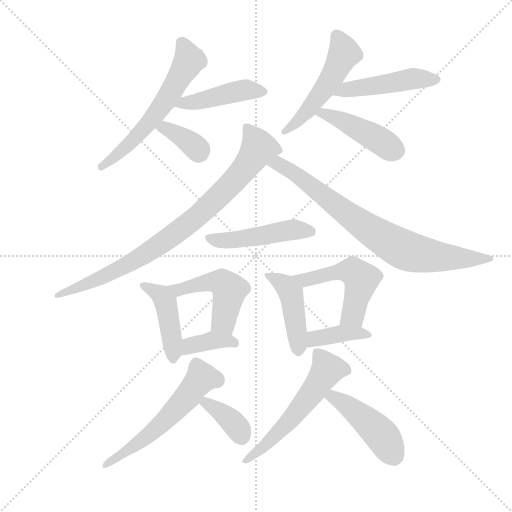
t = 0.00 s
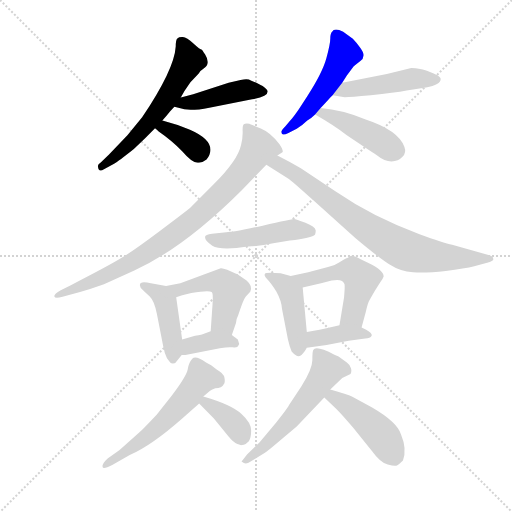
t = 2.52 s
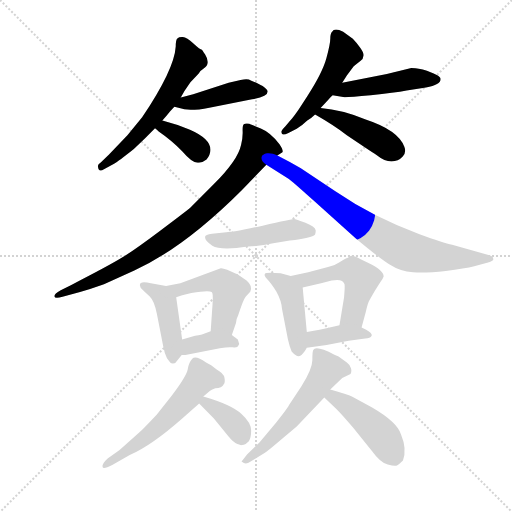
t = 5.03 s
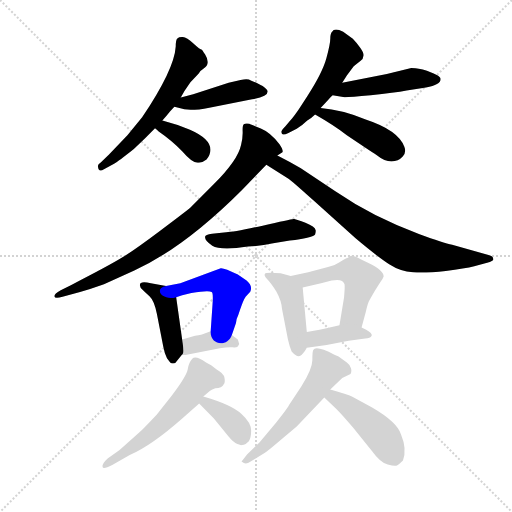
t = 7.54 s
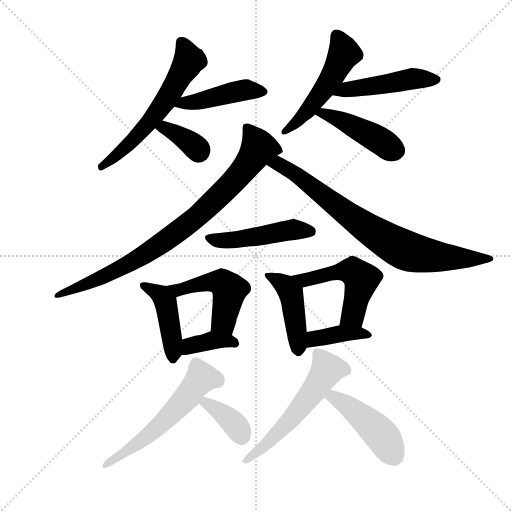
t = 10.06 s
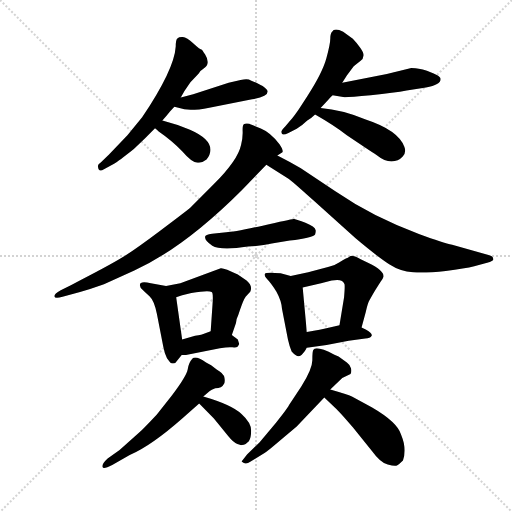
t = 12.57 s

The animated SVG that drew these frames (rendered in a browser with its animation timeline set to each time). Animation: 19 CSS @keyframes rules; one cycle of 12.57 s.

<svg version="1.1" viewBox="0 0 1024 1024" xmlns="http://www.w3.org/2000/svg">
  <g stroke="lightgray" stroke-dasharray="1,1" stroke-width="1" transform="scale(4, 4)">
    <line x1="0" y1="0" x2="256" y2="256"></line>
    <line x1="256" y1="0" x2="0" y2="256"></line>
    <line x1="128" y1="0" x2="128" y2="256"></line>
    <line x1="0" y1="128" x2="256" y2="128"></line>
  </g>
  <g transform="scale(0.92, -0.92) translate(60, -850)">
    <style type="text/css">
      
        @keyframes keyframes0 {
          from {
            stroke: blue;
            stroke-dashoffset: 601;
            stroke-width: 128;
          }
          66% {
            animation-timing-function: step-end;
            stroke: blue;
            stroke-dashoffset: 0;
            stroke-width: 128;
          }
          to {
            stroke: black;
            stroke-width: 1024;
          }
        }
        #make-me-a-hanzi-animation-0 {
          animation: keyframes0 0.7390950520833334s both;
          animation-delay: 0s;
          animation-timing-function: linear;
        }
      
        @keyframes keyframes1 {
          from {
            stroke: blue;
            stroke-dashoffset: 449;
            stroke-width: 128;
          }
          59% {
            animation-timing-function: step-end;
            stroke: blue;
            stroke-dashoffset: 0;
            stroke-width: 128;
          }
          to {
            stroke: black;
            stroke-width: 1024;
          }
        }
        #make-me-a-hanzi-animation-1 {
          animation: keyframes1 0.6153971354166666s both;
          animation-delay: 0.7390950520833334s;
          animation-timing-function: linear;
        }
      
        @keyframes keyframes2 {
          from {
            stroke: blue;
            stroke-dashoffset: 360;
            stroke-width: 128;
          }
          54% {
            animation-timing-function: step-end;
            stroke: blue;
            stroke-dashoffset: 0;
            stroke-width: 128;
          }
          to {
            stroke: black;
            stroke-width: 1024;
          }
        }
        #make-me-a-hanzi-animation-2 {
          animation: keyframes2 0.54296875s both;
          animation-delay: 1.3544921875s;
          animation-timing-function: linear;
        }
      
        @keyframes keyframes3 {
          from {
            stroke: blue;
            stroke-dashoffset: 508;
            stroke-width: 128;
          }
          62% {
            animation-timing-function: step-end;
            stroke: blue;
            stroke-dashoffset: 0;
            stroke-width: 128;
          }
          to {
            stroke: black;
            stroke-width: 1024;
          }
        }
        #make-me-a-hanzi-animation-3 {
          animation: keyframes3 0.6634114583333334s both;
          animation-delay: 1.8974609375s;
          animation-timing-function: linear;
        }
      
        @keyframes keyframes4 {
          from {
            stroke: blue;
            stroke-dashoffset: 481;
            stroke-width: 128;
          }
          61% {
            animation-timing-function: step-end;
            stroke: blue;
            stroke-dashoffset: 0;
            stroke-width: 128;
          }
          to {
            stroke: black;
            stroke-width: 1024;
          }
        }
        #make-me-a-hanzi-animation-4 {
          animation: keyframes4 0.6414388020833334s both;
          animation-delay: 2.5608723958333335s;
          animation-timing-function: linear;
        }
      
        @keyframes keyframes5 {
          from {
            stroke: blue;
            stroke-dashoffset: 445;
            stroke-width: 128;
          }
          59% {
            animation-timing-function: step-end;
            stroke: blue;
            stroke-dashoffset: 0;
            stroke-width: 128;
          }
          to {
            stroke: black;
            stroke-width: 1024;
          }
        }
        #make-me-a-hanzi-animation-5 {
          animation: keyframes5 0.6121419270833334s both;
          animation-delay: 3.202311197916667s;
          animation-timing-function: linear;
        }
      
        @keyframes keyframes6 {
          from {
            stroke: blue;
            stroke-dashoffset: 861;
            stroke-width: 128;
          }
          74% {
            animation-timing-function: step-end;
            stroke: blue;
            stroke-dashoffset: 0;
            stroke-width: 128;
          }
          to {
            stroke: black;
            stroke-width: 1024;
          }
        }
        #make-me-a-hanzi-animation-6 {
          animation: keyframes6 0.95068359375s both;
          animation-delay: 3.8144531250000004s;
          animation-timing-function: linear;
        }
      
        @keyframes keyframes7 {
          from {
            stroke: blue;
            stroke-dashoffset: 790;
            stroke-width: 128;
          }
          72% {
            animation-timing-function: step-end;
            stroke: blue;
            stroke-dashoffset: 0;
            stroke-width: 128;
          }
          to {
            stroke: black;
            stroke-width: 1024;
          }
        }
        #make-me-a-hanzi-animation-7 {
          animation: keyframes7 0.8929036458333334s both;
          animation-delay: 4.76513671875s;
          animation-timing-function: linear;
        }
      
        @keyframes keyframes8 {
          from {
            stroke: blue;
            stroke-dashoffset: 483;
            stroke-width: 128;
          }
          61% {
            animation-timing-function: step-end;
            stroke: blue;
            stroke-dashoffset: 0;
            stroke-width: 128;
          }
          to {
            stroke: black;
            stroke-width: 1024;
          }
        }
        #make-me-a-hanzi-animation-8 {
          animation: keyframes8 0.64306640625s both;
          animation-delay: 5.658040364583333s;
          animation-timing-function: linear;
        }
      
        @keyframes keyframes9 {
          from {
            stroke: blue;
            stroke-dashoffset: 442;
            stroke-width: 128;
          }
          59% {
            animation-timing-function: step-end;
            stroke: blue;
            stroke-dashoffset: 0;
            stroke-width: 128;
          }
          to {
            stroke: black;
            stroke-width: 1024;
          }
        }
        #make-me-a-hanzi-animation-9 {
          animation: keyframes9 0.6097005208333334s both;
          animation-delay: 6.301106770833333s;
          animation-timing-function: linear;
        }
      
        @keyframes keyframes10 {
          from {
            stroke: blue;
            stroke-dashoffset: 488;
            stroke-width: 128;
          }
          61% {
            animation-timing-function: step-end;
            stroke: blue;
            stroke-dashoffset: 0;
            stroke-width: 128;
          }
          to {
            stroke: black;
            stroke-width: 1024;
          }
        }
        #make-me-a-hanzi-animation-10 {
          animation: keyframes10 0.6471354166666666s both;
          animation-delay: 6.910807291666666s;
          animation-timing-function: linear;
        }
      
        @keyframes keyframes11 {
          from {
            stroke: blue;
            stroke-dashoffset: 375;
            stroke-width: 128;
          }
          55% {
            animation-timing-function: step-end;
            stroke: blue;
            stroke-dashoffset: 0;
            stroke-width: 128;
          }
          to {
            stroke: black;
            stroke-width: 1024;
          }
        }
        #make-me-a-hanzi-animation-11 {
          animation: keyframes11 0.55517578125s both;
          animation-delay: 7.557942708333333s;
          animation-timing-function: linear;
        }
      
        @keyframes keyframes12 {
          from {
            stroke: blue;
            stroke-dashoffset: 444;
            stroke-width: 128;
          }
          59% {
            animation-timing-function: step-end;
            stroke: blue;
            stroke-dashoffset: 0;
            stroke-width: 128;
          }
          to {
            stroke: black;
            stroke-width: 1024;
          }
        }
        #make-me-a-hanzi-animation-12 {
          animation: keyframes12 0.611328125s both;
          animation-delay: 8.113118489583332s;
          animation-timing-function: linear;
        }
      
        @keyframes keyframes13 {
          from {
            stroke: blue;
            stroke-dashoffset: 519;
            stroke-width: 128;
          }
          63% {
            animation-timing-function: step-end;
            stroke: blue;
            stroke-dashoffset: 0;
            stroke-width: 128;
          }
          to {
            stroke: black;
            stroke-width: 1024;
          }
        }
        #make-me-a-hanzi-animation-13 {
          animation: keyframes13 0.67236328125s both;
          animation-delay: 8.724446614583332s;
          animation-timing-function: linear;
        }
      
        @keyframes keyframes14 {
          from {
            stroke: blue;
            stroke-dashoffset: 389;
            stroke-width: 128;
          }
          56% {
            animation-timing-function: step-end;
            stroke: blue;
            stroke-dashoffset: 0;
            stroke-width: 128;
          }
          to {
            stroke: black;
            stroke-width: 1024;
          }
        }
        #make-me-a-hanzi-animation-14 {
          animation: keyframes14 0.5665690104166666s both;
          animation-delay: 9.396809895833332s;
          animation-timing-function: linear;
        }
      
        @keyframes keyframes15 {
          from {
            stroke: blue;
            stroke-dashoffset: 576;
            stroke-width: 128;
          }
          65% {
            animation-timing-function: step-end;
            stroke: blue;
            stroke-dashoffset: 0;
            stroke-width: 128;
          }
          to {
            stroke: black;
            stroke-width: 1024;
          }
        }
        #make-me-a-hanzi-animation-15 {
          animation: keyframes15 0.71875s both;
          animation-delay: 9.963378906249998s;
          animation-timing-function: linear;
        }
      
        @keyframes keyframes16 {
          from {
            stroke: blue;
            stroke-dashoffset: 372;
            stroke-width: 128;
          }
          55% {
            animation-timing-function: step-end;
            stroke: blue;
            stroke-dashoffset: 0;
            stroke-width: 128;
          }
          to {
            stroke: black;
            stroke-width: 1024;
          }
        }
        #make-me-a-hanzi-animation-16 {
          animation: keyframes16 0.552734375s both;
          animation-delay: 10.682128906249998s;
          animation-timing-function: linear;
        }
      
        @keyframes keyframes17 {
          from {
            stroke: blue;
            stroke-dashoffset: 572;
            stroke-width: 128;
          }
          65% {
            animation-timing-function: step-end;
            stroke: blue;
            stroke-dashoffset: 0;
            stroke-width: 128;
          }
          to {
            stroke: black;
            stroke-width: 1024;
          }
        }
        #make-me-a-hanzi-animation-17 {
          animation: keyframes17 0.7154947916666666s both;
          animation-delay: 11.234863281249998s;
          animation-timing-function: linear;
        }
      
        @keyframes keyframes18 {
          from {
            stroke: blue;
            stroke-dashoffset: 459;
            stroke-width: 128;
          }
          60% {
            animation-timing-function: step-end;
            stroke: blue;
            stroke-dashoffset: 0;
            stroke-width: 128;
          }
          to {
            stroke: black;
            stroke-width: 1024;
          }
        }
        #make-me-a-hanzi-animation-18 {
          animation: keyframes18 0.62353515625s both;
          animation-delay: 11.950358072916664s;
          animation-timing-function: linear;
        }
      
    </style>
    
      <path d="M 333 638 L 341 652 L 354 671 L 372 690 Q 376 697 383.5 701.5 Q 391 706 391.5 714 Q 392 722 386 731.5 Q 380 741 379 742 Q 375 742 360.5 755.5 Q 346 769 337.5 769.5 Q 329 770 325.5 766.5 Q 322 763 322 749 Q 319 699 249 595 L 217 556 L 177 514 L 159 497 Q 152 493 153 488 Q 154 474 166 482 L 188 494 Q 197 499 231 526 Q 257 550 277 571 L 293 588 Q 303 599 310 608 L 319 618 L 333 638 Z" fill="lightgray"></path>
    
      <path d="M 319 618 L 330 615 Q 350 607 395 616 L 488 634 Q 522 640 522 651 Q 522 655 511 663 Q 499 670 493 672 Q 486 674 481 677 Q 475 679 463 676 L 437 670 L 360 645 L 333 638 C 304 630 290 626 319 618 Z" fill="lightgray"></path>
    
      <path d="M 277 571 Q 281 568 285 564 Q 314 544 336 521 Q 357 497 367 497 Q 378 494 389 503 Q 417 540 353 568 Q 324 580 293 588 C 264 596 254 590 277 571 Z" fill="lightgray"></path>
    
      <path d="M 637 615 Q 657 637 663 643 L 684 670 L 694 686 L 709 706 L 724 718 Q 730 722 730 728 Q 732 733 723.5 745.5 Q 715 758 707 766 L 686 781 Q 667 791 662 781 Q 658 777 658 766 Q 658 755 649.5 723.5 Q 641 692 608 641 L 590 613 Q 577 594 571 588 L 560 575 Q 550 565 552 562 Q 552 554 567 561 L 585 570 Q 599 579 608 588 Q 617 593 625 601 L 637 615 Z" fill="lightgray"></path>
    
      <path d="M 663 643 L 686 639 Q 693 638 746 643 Q 798 648 824 653 L 866 660 Q 898 665 898 678 Q 898 687 859 699 Q 840 702 834 702 L 781 689 L 684 670 C 655 664 633 648 663 643 Z" fill="lightgray"></path>
    
      <path d="M 625 601 Q 667 577 694 556 Q 740 525 760 512 Q 776 499 791 499 Q 806 499 815 509 Q 824 518 819 531 Q 805 567 735 590 Q 685 611 637 615 C 607 618 599 616 625 601 Z" fill="lightgray"></path>
    
      <path d="M 543 512 L 554 519 Q 557 522 548 536 Q 528 562 507 570.5 Q 486 579 482 581 Q 473 582 470 580 Q 467 578 467.5 564 Q 468 550 464 535 Q 457 502 405 450 L 353 398 Q 342 389 287.5 348 Q 233 307 204.5 289.5 Q 176 272 94 230 L 72 219 Q 58 211 58 206 Q 59 200 76 205 L 114 215 Q 138 222 166 232 L 232 262 Q 341 312 465 436 L 519 492 L 543 512 Z" fill="lightgray"></path>
    
      <path d="M 519 492 L 568 461 Q 573 458 623 413 L 713 332 Q 763 290 787 275 Q 810 260 838 258 Q 866 256 909 261 Q 951 266 971 271 L 999 279 Q 1015 283 1012 288 Q 1012 293 1000 296 L 923 318 Q 904 322 852 341 Q 752 377 669 434 L 594 484 Q 569 499 543 512 C 516 526 494 508 519 492 Z" fill="lightgray"></path>
    
      <path d="M 401 342 Q 386 340 386 336 Q 384 327 401.5 316 Q 419 305 479 314 Q 507 315 534 321 L 570 327 Q 618 332 625 340 Q 627 347 626 350 Q 625 357 604 365.5 Q 583 374 579 374 Q 575 374 511 359.5 Q 447 345 432 345 L 401 342 Z" fill="lightgray"></path>
    
      <path d="M 336 112 L 323 204 C 320 225 320 225 301 228 L 268 234 Q 244 240 244 230 L 246 224 Q 255 215 265 206 Q 275 197 281 168 L 295 96 Q 298 80 303 71 L 310 62 Q 312 60 316 60 Q 320 60 321 61 L 335 78 C 340 84 340 84 336 112 Z" fill="lightgray"></path>
    
      <path d="M 323 204 L 336 208 L 356 213 Q 395 220 400 215 Q 404 214 402 188 L 398 130 C 396 100 434 94 444 122 L 453 148 Q 453 155 458 165 L 462 177 Q 469 198 474 205 L 484 216 Q 490 228 476 240 L 457 253 Q 427 268 420 267 L 332 234 L 301 228 C 272 222 294 195 323 204 Z" fill="lightgray"></path>
    
      <path d="M 398 130 L 382 124 Q 381 123 364 120 L 336 112 C 307 104 305 78 335 78 L 343 78 L 418 93 Q 436 96 445 95 Q 454 94 457 97 L 460 102 L 457 112 Q 455 114 444 122 C 421 139 421 139 398 130 Z" fill="lightgray"></path>
    
      <path d="M 607 128 L 598 225 C 596 243 596 243 572 250 L 550 256 Q 518 259 516 255 Q 513 251 521 243 Q 529 235 541 216 Q 552 196 553 179 L 566 112 Q 569 98 574 86 Q 588 70 596 79 Q 604 87 607 94 L 607 128 Z" fill="lightgray"></path>
    
      <path d="M 598 225 L 638 234 L 661 240 Q 685 245 689 232 Q 690 227 688 204 L 678 143 C 673 113 718 109 726 138 L 735 171 Q 739 189 742 195 Q 745 201 755 218 L 767 237 Q 773 245 774 249 Q 774 262 741 278 L 723 287 Q 706 296 701 293 Q 696 289 692 288 Q 687 286 678 280 Q 668 273 655 270 L 610 258 L 572 250 C 543 244 569 218 598 225 Z" fill="lightgray"></path>
    
      <path d="M 678 143 L 652 137 Q 640 134 607 128 C 577 123 577 90 607 94 L 650 100 L 698 109 L 734 114 Q 745 114 748 120 Q 750 125 736 133 L 726 138 C 704 149 704 149 678 143 Z" fill="lightgray"></path>
    
      <path d="M 408 6 Q 423 6 426 14 Q 430 18 428 29 Q 426 39 411 47 L 399 56 L 388 62 Q 365 78 358 70 Q 350 61 348 47 Q 345 32 314 -9 L 281 -51 Q 252 -82 242 -91 L 200 -128 L 174 -147 Q 161 -159 163 -165 Q 164 -171 184 -161 L 222 -139 Q 269 -119 338 -58 L 373 -27 C 395 -7 359 -32 382 -12 L 396 0 Q 399 3 408 6 Z" fill="lightgray"></path>
    
      <path d="M 373 -27 L 405 -60 L 436 -98 Q 448 -113 456 -115 Q 463 -117 464 -118 Q 465 -118 470 -117 Q 475 -115 481 -109 Q 486 -102 486 -86 Q 486 -69 465 -50 Q 444 -30 382 -12 C 353 -4 352 -5 373 -27 Z" fill="lightgray"></path>
    
      <path d="M 658 3 L 684 28 L 702 37 Q 705 42 703 49.5 Q 701 57 694 62 L 676 75 L 667 79 Q 626 100 621 89 Q 619 86 619 67 Q 619 48 595 10 L 568 -31 Q 567 -35 540 -69 L 504 -112 L 477 -138 L 466 -152 Q 464 -154 466 -154 Q 474 -161 484 -154 L 516 -134 Q 520 -132 554 -103 L 585 -77 L 645 -14 L 658 3 Z" fill="lightgray"></path>
    
      <path d="M 645 -14 L 669 -37 Q 677 -44 707 -79 L 749 -131 Q 767 -156 783 -160 Q 798 -164 803 -162 Q 808 -159 816 -151 Q 825 -126 812 -95 Q 804 -68 749 -36 L 705 -12 Q 696 -8 658 3 C 629 11 623 7 645 -14 Z" fill="lightgray"></path>
    
    
      <clipPath id="make-me-a-hanzi-clip-0">
        <path d="M 333 638 L 341 652 L 354 671 L 372 690 Q 376 697 383.5 701.5 Q 391 706 391.5 714 Q 392 722 386 731.5 Q 380 741 379 742 Q 375 742 360.5 755.5 Q 346 769 337.5 769.5 Q 329 770 325.5 766.5 Q 322 763 322 749 Q 319 699 249 595 L 217 556 L 177 514 L 159 497 Q 152 493 153 488 Q 154 474 166 482 L 188 494 Q 197 499 231 526 Q 257 550 277 571 L 293 588 Q 303 599 310 608 L 319 618 L 333 638 Z"></path>
      </clipPath>
      <path clip-path="url(#make-me-a-hanzi-clip-0)" d="M 334 759 L 351 719 L 303 636 L 223 540 L 161 489" fill="none" id="make-me-a-hanzi-animation-0" stroke-dasharray="473 946" stroke-linecap="round"></path>
    
      <clipPath id="make-me-a-hanzi-clip-1">
        <path d="M 319 618 L 330 615 Q 350 607 395 616 L 488 634 Q 522 640 522 651 Q 522 655 511 663 Q 499 670 493 672 Q 486 674 481 677 Q 475 679 463 676 L 437 670 L 360 645 L 333 638 C 304 630 290 626 319 618 Z"></path>
      </clipPath>
      <path clip-path="url(#make-me-a-hanzi-clip-1)" d="M 326 621 L 472 654 L 515 650" fill="none" id="make-me-a-hanzi-animation-1" stroke-dasharray="321 642" stroke-linecap="round"></path>
    
      <clipPath id="make-me-a-hanzi-clip-2">
        <path d="M 277 571 Q 281 568 285 564 Q 314 544 336 521 Q 357 497 367 497 Q 378 494 389 503 Q 417 540 353 568 Q 324 580 293 588 C 264 596 254 590 277 571 Z"></path>
      </clipPath>
      <path clip-path="url(#make-me-a-hanzi-clip-2)" d="M 285 572 L 325 558 L 353 541 L 373 520" fill="none" id="make-me-a-hanzi-animation-2" stroke-dasharray="232 464" stroke-linecap="round"></path>
    
      <clipPath id="make-me-a-hanzi-clip-3">
        <path d="M 637 615 Q 657 637 663 643 L 684 670 L 694 686 L 709 706 L 724 718 Q 730 722 730 728 Q 732 733 723.5 745.5 Q 715 758 707 766 L 686 781 Q 667 791 662 781 Q 658 777 658 766 Q 658 755 649.5 723.5 Q 641 692 608 641 L 590 613 Q 577 594 571 588 L 560 575 Q 550 565 552 562 Q 552 554 567 561 L 585 570 Q 599 579 608 588 Q 617 593 625 601 L 637 615 Z"></path>
      </clipPath>
      <path clip-path="url(#make-me-a-hanzi-clip-3)" d="M 674 770 L 688 734 L 664 688 L 604 604 L 560 566" fill="none" id="make-me-a-hanzi-animation-3" stroke-dasharray="380 760" stroke-linecap="round"></path>
    
      <clipPath id="make-me-a-hanzi-clip-4">
        <path d="M 663 643 L 686 639 Q 693 638 746 643 Q 798 648 824 653 L 866 660 Q 898 665 898 678 Q 898 687 859 699 Q 840 702 834 702 L 781 689 L 684 670 C 655 664 633 648 663 643 Z"></path>
      </clipPath>
      <path clip-path="url(#make-me-a-hanzi-clip-4)" d="M 669 645 L 693 656 L 837 679 L 890 677" fill="none" id="make-me-a-hanzi-animation-4" stroke-dasharray="353 706" stroke-linecap="round"></path>
    
      <clipPath id="make-me-a-hanzi-clip-5">
        <path d="M 625 601 Q 667 577 694 556 Q 740 525 760 512 Q 776 499 791 499 Q 806 499 815 509 Q 824 518 819 531 Q 805 567 735 590 Q 685 611 637 615 C 607 618 599 616 625 601 Z"></path>
      </clipPath>
      <path clip-path="url(#make-me-a-hanzi-clip-5)" d="M 633 600 L 643 604 L 681 589 L 801 523" fill="none" id="make-me-a-hanzi-animation-5" stroke-dasharray="317 634" stroke-linecap="round"></path>
    
      <clipPath id="make-me-a-hanzi-clip-6">
        <path d="M 543 512 L 554 519 Q 557 522 548 536 Q 528 562 507 570.5 Q 486 579 482 581 Q 473 582 470 580 Q 467 578 467.5 564 Q 468 550 464 535 Q 457 502 405 450 L 353 398 Q 342 389 287.5 348 Q 233 307 204.5 289.5 Q 176 272 94 230 L 72 219 Q 58 211 58 206 Q 59 200 76 205 L 114 215 Q 138 222 166 232 L 232 262 Q 341 312 465 436 L 519 492 L 543 512 Z"></path>
      </clipPath>
      <path clip-path="url(#make-me-a-hanzi-clip-6)" d="M 477 574 L 501 526 L 462 472 L 366 377 L 218 275 L 62 207" fill="none" id="make-me-a-hanzi-animation-6" stroke-dasharray="733 1466" stroke-linecap="round"></path>
    
      <clipPath id="make-me-a-hanzi-clip-7">
        <path d="M 519 492 L 568 461 Q 573 458 623 413 L 713 332 Q 763 290 787 275 Q 810 260 838 258 Q 866 256 909 261 Q 951 266 971 271 L 999 279 Q 1015 283 1012 288 Q 1012 293 1000 296 L 923 318 Q 904 322 852 341 Q 752 377 669 434 L 594 484 Q 569 499 543 512 C 516 526 494 508 519 492 Z"></path>
      </clipPath>
      <path clip-path="url(#make-me-a-hanzi-clip-7)" d="M 528 493 L 555 489 L 591 466 L 716 369 L 814 309 L 885 293 L 1003 287" fill="none" id="make-me-a-hanzi-animation-7" stroke-dasharray="662 1324" stroke-linecap="round"></path>
    
      <clipPath id="make-me-a-hanzi-clip-8">
        <path d="M 401 342 Q 386 340 386 336 Q 384 327 401.5 316 Q 419 305 479 314 Q 507 315 534 321 L 570 327 Q 618 332 625 340 Q 627 347 626 350 Q 625 357 604 365.5 Q 583 374 579 374 Q 575 374 511 359.5 Q 447 345 432 345 L 401 342 Z"></path>
      </clipPath>
      <path clip-path="url(#make-me-a-hanzi-clip-8)" d="M 393 333 L 419 327 L 466 329 L 564 349 L 617 346" fill="none" id="make-me-a-hanzi-animation-8" stroke-dasharray="355 710" stroke-linecap="round"></path>
    
      <clipPath id="make-me-a-hanzi-clip-9">
        <path d="M 336 112 L 323 204 C 320 225 320 225 301 228 L 268 234 Q 244 240 244 230 L 246 224 Q 255 215 265 206 Q 275 197 281 168 L 295 96 Q 298 80 303 71 L 310 62 Q 312 60 316 60 Q 320 60 321 61 L 335 78 C 340 84 340 84 336 112 Z"></path>
      </clipPath>
      <path clip-path="url(#make-me-a-hanzi-clip-9)" d="M 251 229 L 290 208 L 300 192 L 314 117 L 316 71" fill="none" id="make-me-a-hanzi-animation-9" stroke-dasharray="314 628" stroke-linecap="round"></path>
    
      <clipPath id="make-me-a-hanzi-clip-10">
        <path d="M 323 204 L 336 208 L 356 213 Q 395 220 400 215 Q 404 214 402 188 L 398 130 C 396 100 434 94 444 122 L 453 148 Q 453 155 458 165 L 462 177 Q 469 198 474 205 L 484 216 Q 490 228 476 240 L 457 253 Q 427 268 420 267 L 332 234 L 301 228 C 272 222 294 195 323 204 Z"></path>
      </clipPath>
      <path clip-path="url(#make-me-a-hanzi-clip-10)" d="M 309 228 L 328 220 L 390 236 L 423 236 L 439 217 L 427 156 L 407 137" fill="none" id="make-me-a-hanzi-animation-10" stroke-dasharray="360 720" stroke-linecap="round"></path>
    
      <clipPath id="make-me-a-hanzi-clip-11">
        <path d="M 398 130 L 382 124 Q 381 123 364 120 L 336 112 C 307 104 305 78 335 78 L 343 78 L 418 93 Q 436 96 445 95 Q 454 94 457 97 L 460 102 L 457 112 Q 455 114 444 122 C 421 139 421 139 398 130 Z"></path>
      </clipPath>
      <path clip-path="url(#make-me-a-hanzi-clip-11)" d="M 339 84 L 353 98 L 401 110 L 450 105" fill="none" id="make-me-a-hanzi-animation-11" stroke-dasharray="247 494" stroke-linecap="round"></path>
    
      <clipPath id="make-me-a-hanzi-clip-12">
        <path d="M 607 128 L 598 225 C 596 243 596 243 572 250 L 550 256 Q 518 259 516 255 Q 513 251 521 243 Q 529 235 541 216 Q 552 196 553 179 L 566 112 Q 569 98 574 86 Q 588 70 596 79 Q 604 87 607 94 L 607 128 Z"></path>
      </clipPath>
      <path clip-path="url(#make-me-a-hanzi-clip-12)" d="M 520 250 L 551 236 L 572 212 L 588 91" fill="none" id="make-me-a-hanzi-animation-12" stroke-dasharray="316 632" stroke-linecap="round"></path>
    
      <clipPath id="make-me-a-hanzi-clip-13">
        <path d="M 598 225 L 638 234 L 661 240 Q 685 245 689 232 Q 690 227 688 204 L 678 143 C 673 113 718 109 726 138 L 735 171 Q 739 189 742 195 Q 745 201 755 218 L 767 237 Q 773 245 774 249 Q 774 262 741 278 L 723 287 Q 706 296 701 293 Q 696 289 692 288 Q 687 286 678 280 Q 668 273 655 270 L 610 258 L 572 250 C 543 244 569 218 598 225 Z"></path>
      </clipPath>
      <path clip-path="url(#make-me-a-hanzi-clip-13)" d="M 579 249 L 603 241 L 695 261 L 721 249 L 726 243 L 707 165 L 685 150" fill="none" id="make-me-a-hanzi-animation-13" stroke-dasharray="391 782" stroke-linecap="round"></path>
    
      <clipPath id="make-me-a-hanzi-clip-14">
        <path d="M 678 143 L 652 137 Q 640 134 607 128 C 577 123 577 90 607 94 L 650 100 L 698 109 L 734 114 Q 745 114 748 120 Q 750 125 736 133 L 726 138 C 704 149 704 149 678 143 Z"></path>
      </clipPath>
      <path clip-path="url(#make-me-a-hanzi-clip-14)" d="M 614 100 L 625 114 L 676 124 L 719 126 L 739 121" fill="none" id="make-me-a-hanzi-animation-14" stroke-dasharray="261 522" stroke-linecap="round"></path>
    
      <clipPath id="make-me-a-hanzi-clip-15">
        <path d="M 408 6 Q 423 6 426 14 Q 430 18 428 29 Q 426 39 411 47 L 399 56 L 388 62 Q 365 78 358 70 Q 350 61 348 47 Q 345 32 314 -9 L 281 -51 Q 252 -82 242 -91 L 200 -128 L 174 -147 Q 161 -159 163 -165 Q 164 -171 184 -161 L 222 -139 Q 269 -119 338 -58 L 373 -27 C 395 -7 359 -32 382 -12 L 396 0 Q 399 3 408 6 Z"></path>
      </clipPath>
      <path clip-path="url(#make-me-a-hanzi-clip-15)" d="M 411 23 L 378 29 L 349 -11 L 289 -73 L 167 -162" fill="none" id="make-me-a-hanzi-animation-15" stroke-dasharray="448 896" stroke-linecap="round"></path>
    
      <clipPath id="make-me-a-hanzi-clip-16">
        <path d="M 373 -27 L 405 -60 L 436 -98 Q 448 -113 456 -115 Q 463 -117 464 -118 Q 465 -118 470 -117 Q 475 -115 481 -109 Q 486 -102 486 -86 Q 486 -69 465 -50 Q 444 -30 382 -12 C 353 -4 352 -5 373 -27 Z"></path>
      </clipPath>
      <path clip-path="url(#make-me-a-hanzi-clip-16)" d="M 383 -28 L 390 -26 L 439 -61 L 457 -81 L 464 -101" fill="none" id="make-me-a-hanzi-animation-16" stroke-dasharray="244 488" stroke-linecap="round"></path>
    
      <clipPath id="make-me-a-hanzi-clip-17">
        <path d="M 658 3 L 684 28 L 702 37 Q 705 42 703 49.5 Q 701 57 694 62 L 676 75 L 667 79 Q 626 100 621 89 Q 619 86 619 67 Q 619 48 595 10 L 568 -31 Q 567 -35 540 -69 L 504 -112 L 477 -138 L 466 -152 Q 464 -154 466 -154 Q 474 -161 484 -154 L 516 -134 Q 520 -132 554 -103 L 585 -77 L 645 -14 L 658 3 Z"></path>
      </clipPath>
      <path clip-path="url(#make-me-a-hanzi-clip-17)" d="M 628 84 L 652 47 L 641 29 L 585 -47 L 537 -99 L 471 -153" fill="none" id="make-me-a-hanzi-animation-17" stroke-dasharray="444 888" stroke-linecap="round"></path>
    
      <clipPath id="make-me-a-hanzi-clip-18">
        <path d="M 645 -14 L 669 -37 Q 677 -44 707 -79 L 749 -131 Q 767 -156 783 -160 Q 798 -164 803 -162 Q 808 -159 816 -151 Q 825 -126 812 -95 Q 804 -68 749 -36 L 705 -12 Q 696 -8 658 3 C 629 11 623 7 645 -14 Z"></path>
      </clipPath>
      <path clip-path="url(#make-me-a-hanzi-clip-18)" d="M 653 -13 L 667 -15 L 700 -35 L 741 -68 L 776 -105 L 797 -147" fill="none" id="make-me-a-hanzi-animation-18" stroke-dasharray="331 662" stroke-linecap="round"></path>
    
  </g>
</svg>
